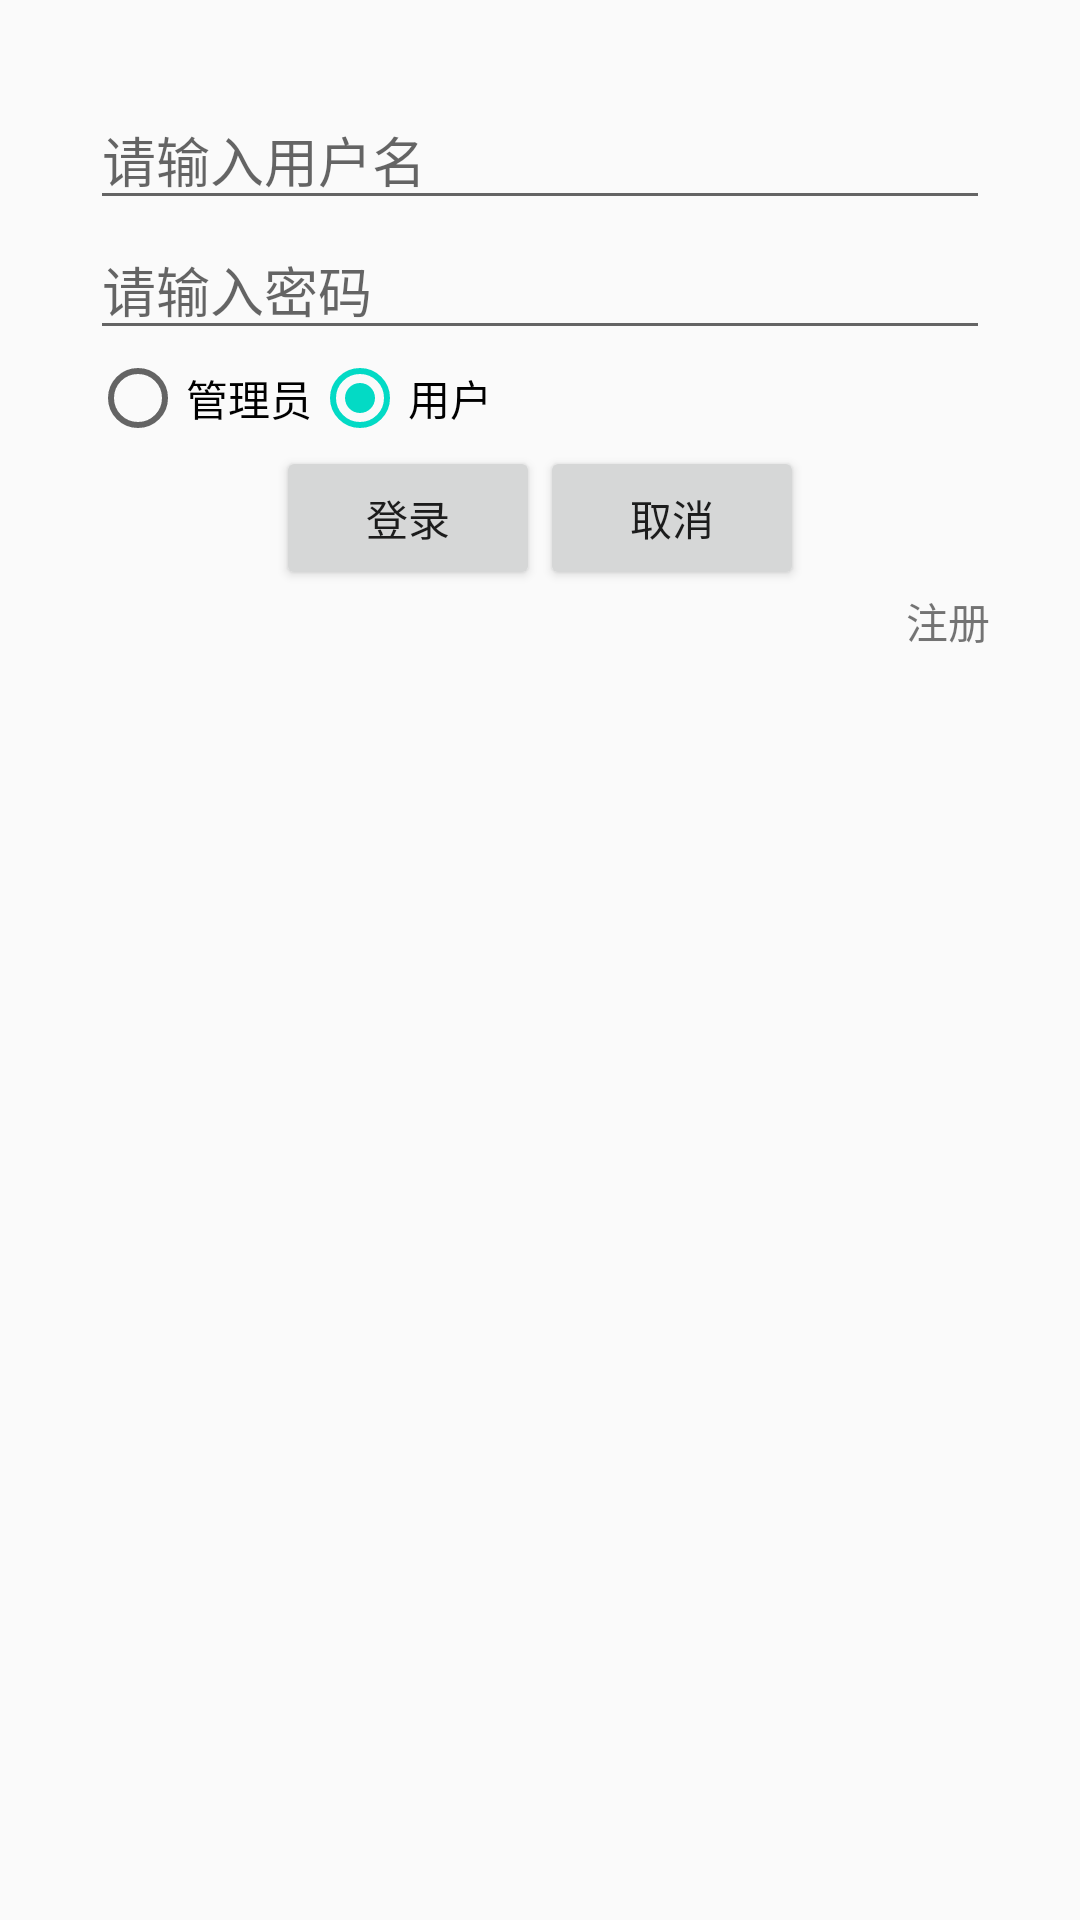

Produce the Android XML layout that renders to this screen, including the resource entries it uses.
<!-- AndroidManifest.xml: application theme AppTheme -->
<!-- res/layout/activity_login.xml -->
<?xml version="1.0" encoding="utf-8"?>
<LinearLayout xmlns:android="http://schemas.android.com/apk/res/android"
    xmlns:tools="http://schemas.android.com/tools"
    android:layout_width="match_parent"
    android:layout_height="match_parent"
    android:orientation="vertical"
    android:padding="30dp">

    <EditText
        android:id="@+id/idUsername"
        android:layout_width="match_parent"
        android:layout_height="wrap_content"
        android:hint="请输入用户名" />

    <EditText
        android:id="@+id/idPassword"
        android:layout_width="match_parent"
        android:layout_height="wrap_content"
        android:hint="请输入密码"
        android:inputType="textPassword" />

    <RadioGroup
        android:layout_width="wrap_content"
        android:layout_height="wrap_content"
        android:orientation="horizontal">

        <RadioButton
            android:id="@+id/rb01"
            android:layout_width="wrap_content"
            android:layout_height="wrap_content"
            android:text="管理员" />

        <RadioButton
            android:id="@+id/rb02"
            android:layout_width="wrap_content"
            android:layout_height="wrap_content"
            android:checked="true"
            android:text="用户" />
    </RadioGroup>

    <LinearLayout
        android:layout_width="wrap_content"
        android:layout_height="wrap_content"
        android:layout_gravity="center">

        <Button
            android:layout_width="wrap_content"
            android:layout_height="wrap_content"
            android:onClick="onLogin"
            android:text="登录" />

        <Button
            android:layout_width="wrap_content"
            android:layout_height="wrap_content"
            android:onClick="onCancel"
            android:text="取消" />
    </LinearLayout>

    <TextView
        android:layout_width="wrap_content"
        android:layout_height="wrap_content"
        android:layout_gravity="right"
        android:clickable="true"
        android:onClick="onRegister"
        android:text="注册" />

</LinearLayout>
<!-- resources referenced by this layout -->
<resources>
  <style name="AppTheme" parent="Theme.AppCompat.Light.DarkActionBar">
          
          <item name="colorPrimary">@color/colorPrimary</item>
          <item name="colorPrimaryDark">@color/colorPrimaryDark</item>
          <item name="colorAccent">@color/colorAccent</item>
      </style>
  <!-- not gathered from this repository: default colours our renderer supplied (Android Studio template values) -->
  <color name="colorPrimary">#FF6200EE</color>
  <color name="colorPrimaryDark">#FF3700B3</color>
  <color name="colorAccent">#FF03DAC5</color>
</resources>
